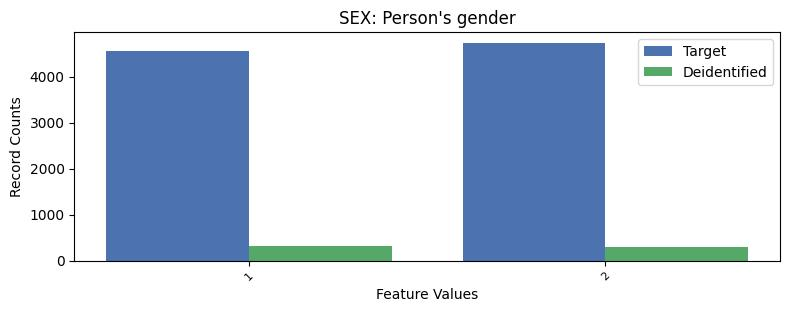

The data file committed next to this chart (first rows):
, SEX, count_target, count_deidentified
0, 2, 4731, 303
1, 1, 4545, 324
